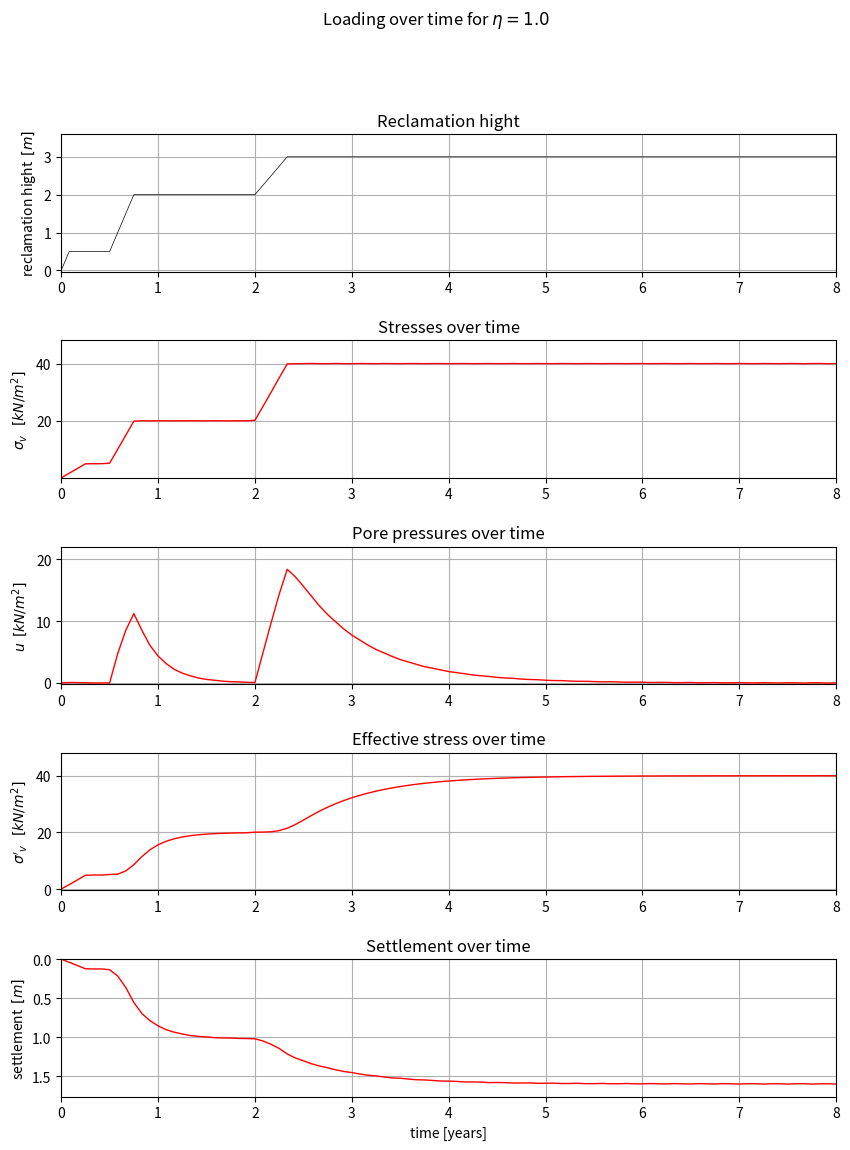
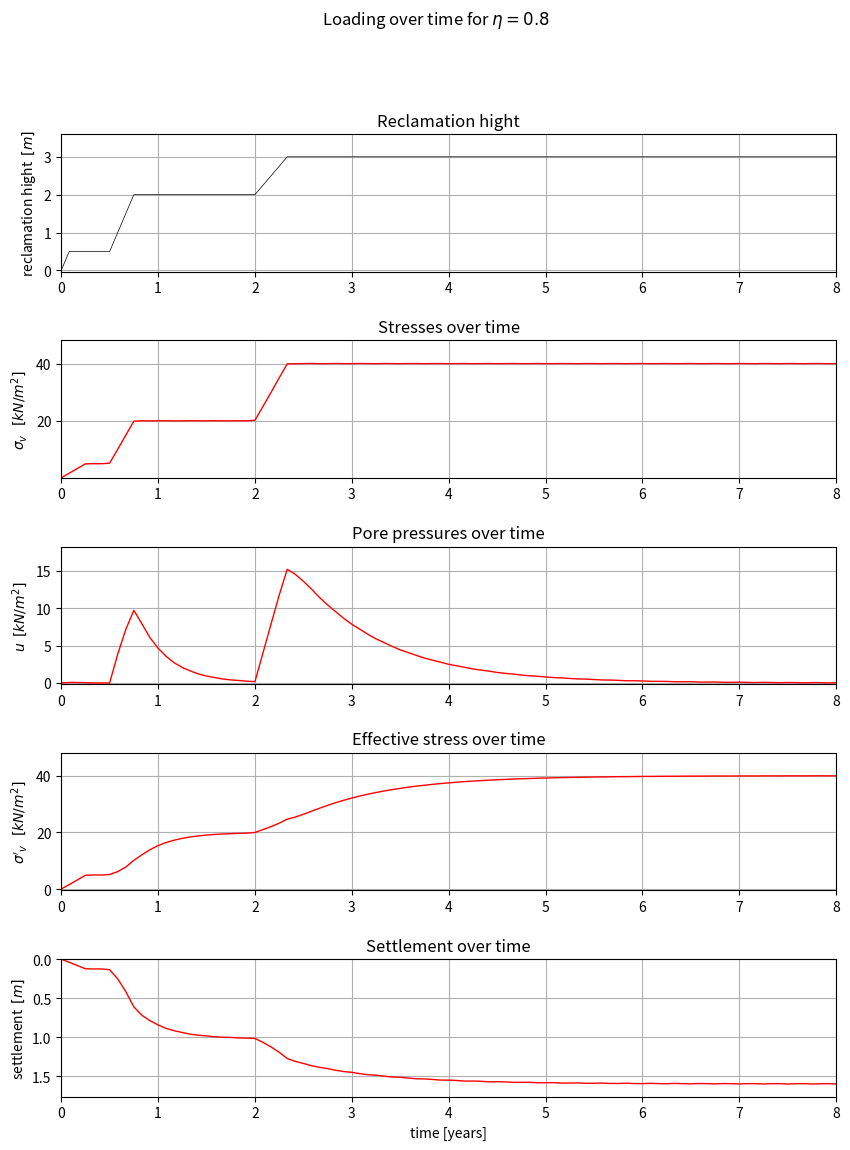
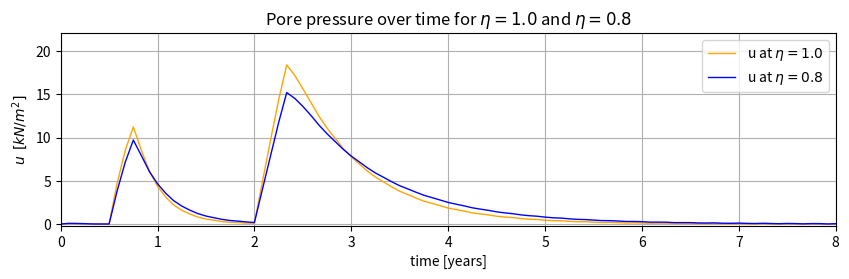
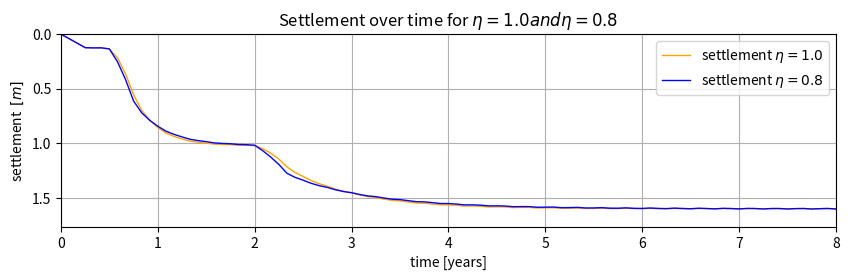

These charts were generated, in order, by the following Python code:
import numpy as np
import matplotlib.pyplot as plt

'''
function to determine the settlement
'''
def get_sigma_u_s(T, t_b, t_c, q, t, M, z, H, c_v, eta, N, E_oed):
    m_v = 1 / E_oed
    A_0 = 2 * q / T * (t_b - t_c / 2)
    T_v = c_v * t / H ** 2
    sigma_0 = A_0 / 2

    sigma_temp = 0
    u_k = 0
    s_k_temp = 0

    for k in range(1, M):
        s_k = 0

        omega_k = (2 * k * np.pi) / T
        A_k = (q * T) / (2 * np.pi ** 2 * k ** 2 * t_c) * (
                    np.cos(omega_k * t_c) + omega_k * t_c * np.sin(omega_k * t_b) - 1)
        B_k = (q * T) / (2 * np.pi ** 2 * k ** 2 * t_c) * (
                    np.sin(omega_k * t_c) - omega_k * t_c * np.cos(omega_k * t_b))

        sigma_temp += A_k * np.cos(omega_k * t) + B_k * np.sin(omega_k * t)

        delta = eta * c_v / (omega_k * H ** 2)
        u_temp = 0
        for j in range(1, N):
            xi = (2 * j - 1) * np.pi / 2
            Y = ((A_k + B_k * delta * xi ** 2) * (np.cos(omega_k * t) - np.exp(-eta * xi ** 2 * T_v)) -
                 (A_k * delta * xi ** 2 - B_k) * np.sin(omega_k * t))
            u_temp += (-1) ** j / (xi + delta ** 2 * xi ** 5) * Y * np.cos(xi * z / H)
            s_k_temp += Y / (xi**2 + delta**2 * xi**6)

        u_k += u_temp
        s_k += m_v * H * (A_k * np.cos(omega_k * t) + B_k * np.sin(omega_k * t) - 2 * eta * s_k_temp)

    sigma = A_0 / 2 + sigma_temp
    u = -2 * eta * u_k
    s = m_v * H * sigma + s_k
    return sigma, u, s

'''
parmeter definition
'''
# soil parametes valid for all layers
gamma = 20
gamma_prime = 10
eta = 1
eff_stress_lab = [4.5, 10.4, 16.4, 31.3, 46.1, 75.9, 135.4, 195.0]
c_v_lab = [3.44*10**-5, 6.70*10**-6, 3.73*10**-7, 1.70*10**-7,
           7.57*10**-8, 5.06*10**-8, 3.14*10**-8, 1.30*10**-8]
E_oed_lab = [208.00, 91.23, 66.95, 136.52, 198.72, 299.99, 596.18, 1154.79]

# time definition
t_b = 9
T = 1.1 * t_b
t = np.arange(0, T, 1/12)

# values for hight
z = 0
H = 2.5

# loop maxima
M = 200
N = 100

'''
setting up the plot and plotting the loading
'''
fig, axs = plt.subplots(5, figsize=(10, 12.5))
plt.subplots_adjust(wspace=0.5, hspace=0.5)

hight = np.arange(0, T, 1/12) * 0
hight[1:] = 0.5
hight[7] = 1
hight[8] = 1.5
hight[9:] = 2
hight[25] = 2.25
hight[26] = 2.5
hight[27] = 2.75
hight[28:] = 3


axs[0].grid(True)
axs[0].plot(t, hight, lw=0.5, color='black')
axs[0].set_ylim(-max(hight)*0.01, max(hight)*1.2)
axs[0].set_xlim(0, 8)
axs[0].set_title("Reclamation hight")
axs[0].set_ylabel("reclamation hight  $[m]$")
fig.suptitle('Loading over time for $\eta=1.0$')

'''
first loading
'''
t_c = 3/12
q = 0.5 * gamma_prime
c_v = (np.interp(5, eff_stress_lab, c_v_lab)) * 60**2 * 24 * 365
E_oed = np.interp(5, eff_stress_lab, E_oed_lab)
print('2. Loading:')
print(f'The c_v used for the 1.loading is:\n      {c_v}')
print(f'The E_oed used for the 1.loading is:\n      {E_oed}')
print()

sigma_1, u_1, s_1 = get_sigma_u_s(T, t_b, t_c, q, t, M, z, H, c_v, eta, N, E_oed)
sigma_total = sigma_1
u_total = u_1
s_total = s_1

'''
second loading
'''
t_c = 3/12
q = 1.5 * gamma_prime
c_v = (np.interp(20, eff_stress_lab, c_v_lab)) * 60**2 * 24 * 365
E_oed = np.interp(20, eff_stress_lab, E_oed_lab)
print('2. Loading:')
print(f'The c_v used for the 2.loading is:\n      {c_v}')
print(f'The E_oed used for the 2.loading is:\n      {E_oed}')
print()

sigma_2, u_2, s_2 = get_sigma_u_s(T, t_b, t_c, q, t, M, z, H, c_v, eta, N, E_oed)
sigma_total[6::] += sigma_2[0:-6]

u_total[6::] += u_2[0:-6]
s_total[6::] += s_2[0:-6]

'''
third loading
'''
t_c = 4/12
q = 1 * gamma
c_v = (np.interp(40, eff_stress_lab, c_v_lab)) * 60**2 * 24 * 365
E_oed = np.interp(40, eff_stress_lab, E_oed_lab)
print('3. Loading:')
print(f'The c_v used for the 3.loading is:\n      {c_v}')
print(f'The E_oed used for the 3.loading is:\n      {E_oed}')
print()

sigma_3, u_3, s_3 = get_sigma_u_s(T, t_b, t_c, q, t, M, z, H, c_v, eta, N, E_oed)
sigma_total[24::] += sigma_3[0:-24]
u_total[24::] += u_3[0:-24]
s_total[24::] += s_3[0:-24]
s_total = s_total * 2   # due to double drainage
s_total_eta_1 = s_total
u_total_eta_1 = u_total

'''
plot
'''
axs[1].plot(t, sigma_total, lw=1, color='r', label='total stress')
axs[2].plot(t, u_total, lw=1, color='r', label='total pore pressure')
sigma_prime = sigma_total - u_total
axs[3].plot(t, sigma_prime, lw=1, color='r', label='effective stress')
axs[4].plot(t, s_total, lw=1, color='r', label='settlement')

'''
plot setup
'''

axs[1].grid(True)
axs[1].set_ylim(min(sigma_total), max(sigma_total)*1.2)
axs[1].set_xlim(0, 8)
axs[1].set_title("Stresses over time")
axs[1].set_ylabel("$\sigma_v$   $[kN/m^2]$")


axs[2].grid(True)
axs[2].set_ylim(-max(u_total)*0.01, max(u_total)*1.2)
axs[2].set_xlim(0, 8)
axs[2].set_title("Pore pressures over time")
axs[2].set_ylabel("$u$  $[kN/m^2]$")


axs[3].grid(True)
axs[3].set_ylim(-max(sigma_prime)*0.01, max(sigma_prime)*1.2)
axs[3].set_xlim(0, 8)
axs[3].set_title("Effective stress over time")
axs[3].set_ylabel("$\sigma'_v$   $[kN/m^2]$")


axs[4].grid(True)
axs[4].set_ylim(max(s_total)*1.1, 0)
axs[4].set_xlim(0, 8)
axs[4].set_title("Settlement over time")
axs[4].set_xlabel("time [years]")
axs[4].set_ylabel("settlement  $[m]$")

plt.show()




'''
setting up the plot and plotting the loading
'''
eta = 0.8
fig, axs = plt.subplots(5, figsize=(10, 12.5))
plt.subplots_adjust(wspace=0.5, hspace=0.5)

hight = np.arange(0, T, 1/12) * 0
hight[1:] = 0.5
hight[7] = 1
hight[8] = 1.5
hight[9:] = 2
hight[25] = 2.25
hight[26] = 2.5
hight[27] = 2.75
hight[28:] = 3


axs[0].grid(True)
axs[0].plot(t, hight, lw=0.5, color='black')
axs[0].set_ylim(-max(hight)*0.01, max(hight)*1.2)
axs[0].set_xlim(0, 8)
axs[0].set_title("Reclamation hight")
axs[0].set_ylabel("reclamation hight  $[m]$")
fig.suptitle('Loading over time for $\eta=0.8$')

'''
first loading
'''
t_c = 3/12
q = 0.5 * gamma_prime
c_v = (np.interp(5, eff_stress_lab, c_v_lab)) * 60**2 * 24 * 365
E_oed = np.interp(5, eff_stress_lab, E_oed_lab)
print('2. Loading:')
print(f'The c_v used for the 1.loading is:\n      {c_v}')
print(f'The E_oed used for the 1.loading is:\n      {E_oed}')
print()

sigma_1, u_1, s_1 = get_sigma_u_s(T, t_b, t_c, q, t, M, z, H, c_v, eta, N, E_oed)
sigma_total = sigma_1
u_total = u_1
s_total = s_1

'''
second loading
'''
t_c = 3/12
q = 1.5 * gamma_prime
c_v = (np.interp(20, eff_stress_lab, c_v_lab)) * 60**2 * 24 * 365
E_oed = np.interp(20, eff_stress_lab, E_oed_lab)
print('2. Loading:')
print(f'The c_v used for the 2.loading is:\n      {c_v}')
print(f'The E_oed used for the 2.loading is:\n      {E_oed}')
print()

sigma_2, u_2, s_2 = get_sigma_u_s(T, t_b, t_c, q, t, M, z, H, c_v, eta, N, E_oed)
sigma_total[6::] += sigma_2[0:-6]

u_total[6::] += u_2[0:-6]
s_total[6::] += s_2[0:-6]

'''
third loading
'''
t_c = 4/12
q = 1 * gamma
c_v = (np.interp(40, eff_stress_lab, c_v_lab)) * 60**2 * 24 * 365
E_oed = np.interp(40, eff_stress_lab, E_oed_lab)
print('3. Loading:')
print(f'The c_v used for the 3.loading is:\n      {c_v}')
print(f'The E_oed used for the 3.loading is:\n      {E_oed}')
print()

sigma_3, u_3, s_3 = get_sigma_u_s(T, t_b, t_c, q, t, M, z, H, c_v, eta, N, E_oed)
sigma_total[24::] += sigma_3[0:-24]
u_total[24::] += u_3[0:-24]
s_total[24::] += s_3[0:-24]
s_total = s_total * 2   # due to double drainage

'''
plot
'''
axs[1].plot(t, sigma_total, lw=1, color='r', label='total stress')
axs[2].plot(t, u_total, lw=1, color='r', label='total pore pressure')
sigma_prime = sigma_total - u_total
axs[3].plot(t, sigma_prime, lw=1, color='r', label='effective stress')
axs[4].plot(t, s_total, lw=1, color='r', label='settlement')

'''
plot setup
'''

axs[1].grid(True)
axs[1].set_ylim(min(sigma_total), max(sigma_total)*1.2)
axs[1].set_xlim(0, 8)
axs[1].set_title("Stresses over time")
axs[1].set_ylabel("$\sigma_v$   $[kN/m^2]$")


axs[2].grid(True)
axs[2].set_ylim(-max(u_total)*0.01, max(u_total)*1.2)
axs[2].set_xlim(0, 8)
axs[2].set_title("Pore pressures over time")
axs[2].set_ylabel("$u$  $[kN/m^2]$")


axs[3].grid(True)
axs[3].set_ylim(-max(sigma_prime)*0.01, max(sigma_prime)*1.2)
axs[3].set_xlim(0, 8)
axs[3].set_title("Effective stress over time")
axs[3].set_ylabel("$\sigma'_v$   $[kN/m^2]$")


axs[4].grid(True)
axs[4].set_ylim(max(s_total)*1.1, 0)
axs[4].set_xlim(0, 8)
axs[4].set_title("Settlement over time")
axs[4].set_xlabel("time [years]")
axs[4].set_ylabel("settlement  $[m]$")

plt.show()


'''
comparison
'''

fig, axs = plt.subplots(1, figsize=(10, 2.5))
plt.subplots_adjust(wspace=0.5, hspace=0.5)

axs.plot(t, u_total_eta_1, lw=1, color='orange', label='u at $\eta=1.0$')
axs.plot(t, u_total, lw=1, color='blue', label='u at $\eta=0.8$')

axs.grid(True)
axs.set_ylim(-max(u_total_eta_1)*0.01, max(u_total_eta_1)*1.2)
axs.set_xlim(0, 8)
axs.set_title("Pore pressure over time for $\eta=1.0$ and $\eta=0.8$")
axs.set_xlabel("time [years]")
axs.set_ylabel("$u$  $[kN/m^2]$")
plt.legend(loc="upper right")
plt.show()



fig, axs = plt.subplots(1, figsize=(10, 2.5))
plt.subplots_adjust(wspace=0.5, hspace=0.5)

axs.plot(t, s_total_eta_1, lw=1, color='orange', label='settlement $\eta=1.0$')
axs.plot(t, s_total, lw=1, color='blue', label='settlement $\eta=0.8$')

axs.grid(True)
axs.set_ylim(max(s_total)*1.1, 0)
axs.set_xlim(0, 8)
axs.set_title("Settlement over time for $\eta=1.0 and \eta=0.8$")
axs.set_xlabel("time [years]")
axs.set_ylabel("settlement  $[m]$")
plt.legend(loc="upper right")
plt.show()


